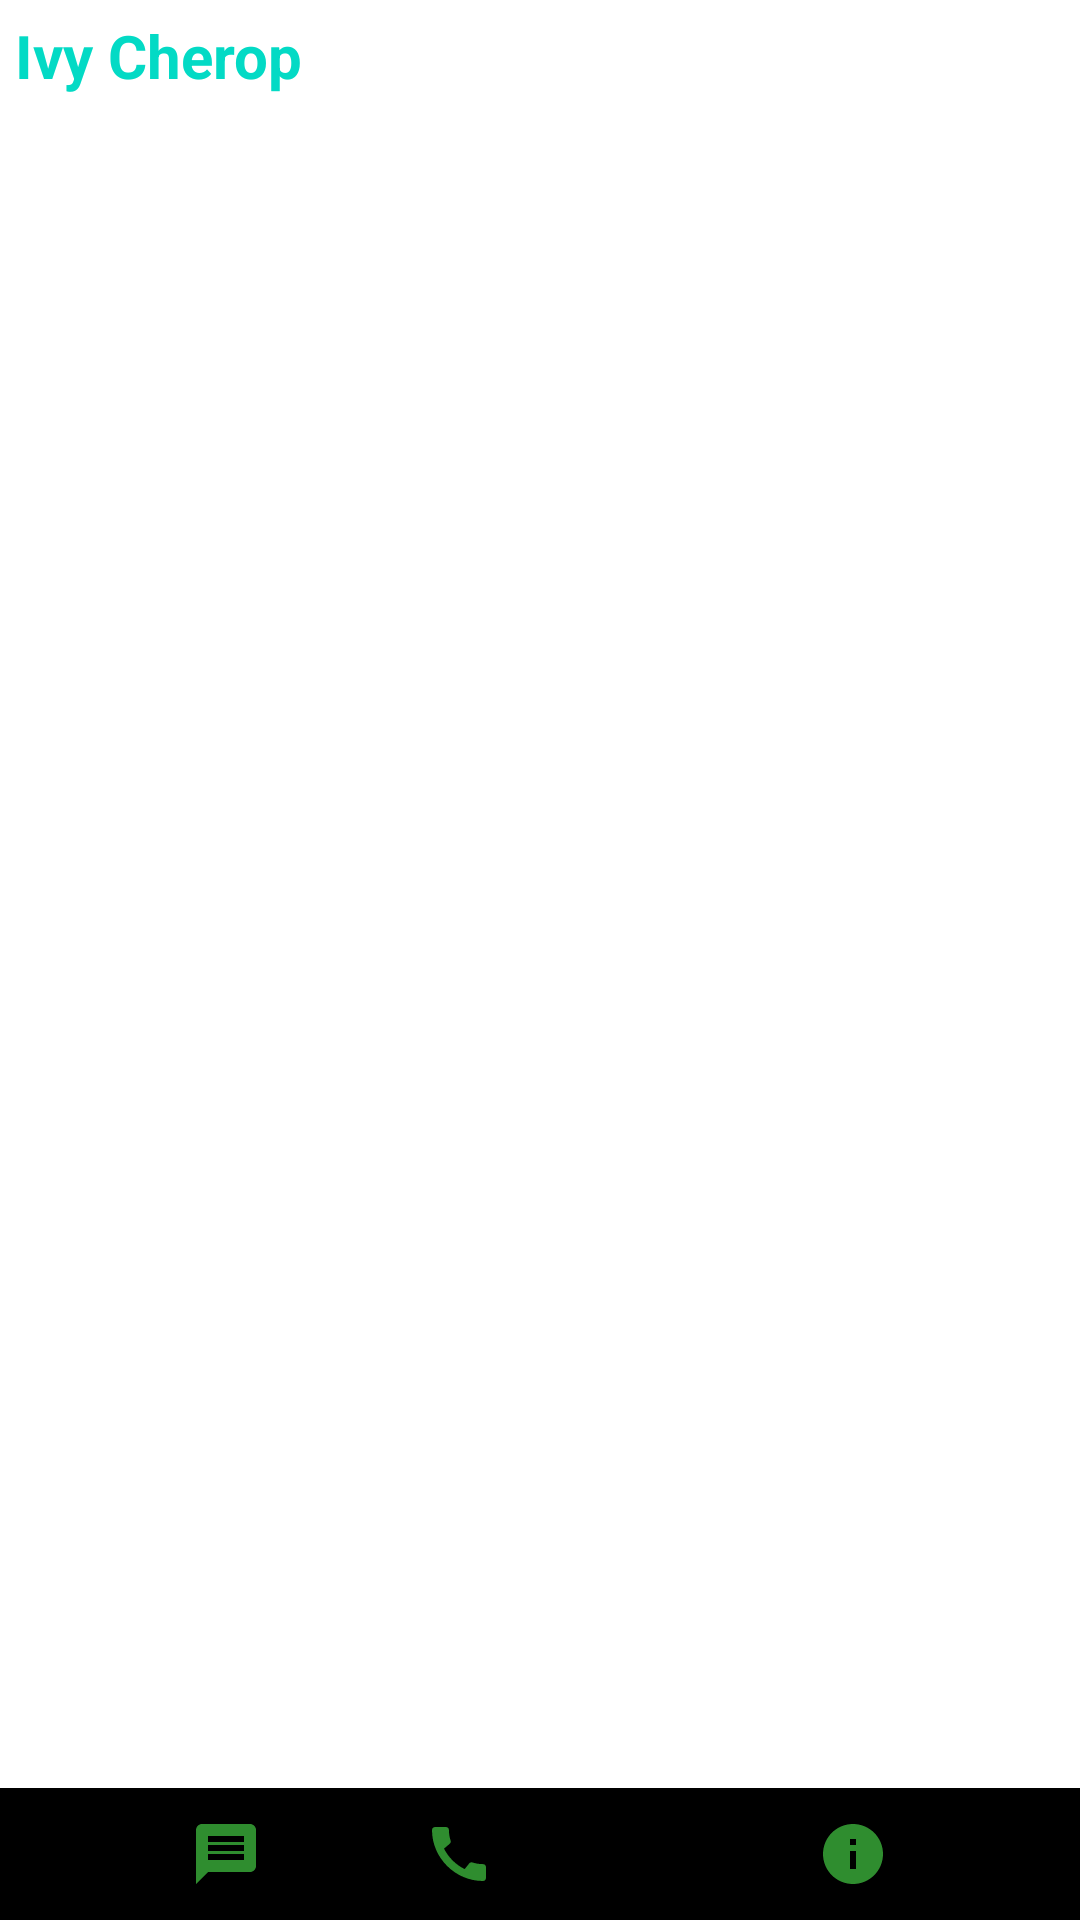

Layout XML and referenced resources for this Android screen:
<!-- AndroidManifest.xml: application theme Theme.Whatsapp -->
<!-- res/layout/profile_popup.xml -->
<?xml version="1.0" encoding="utf-8"?>
<RelativeLayout xmlns:android="http://schemas.android.com/apk/res/android"
    android:layout_width="wrap_content"
    android:layout_height="wrap_content"
    xmlns:tools="http://schemas.android.com/tools"


    tools:ignore="HardCodedText">

    <ImageView
        android:id="@+id/profilePicPopUp"
        android:layout_width="match_parent"
        android:layout_height="match_parent"
        android:scaleType="centerCrop"
        android:contentDescription="profile"
        android:src="@drawable/image3"
        android:background="?attr/selectableItemBackgroundBorderless"/>

    <TextView
        android:layout_width="wrap_content"
        android:layout_height="wrap_content"
        android:text="Ivy Cherop"

        android:textColor="@color/teal_200"
        android:padding="5dp"
        android:textSize="20sp"
        android:textStyle="bold"
        android:id="@+id/popup_user_name"
        />
    <LinearLayout
        android:layout_width="match_parent"
        android:layout_height="wrap_content"
        android:padding="10dp"
        android:background="@color/black"
        android:layout_alignParentBottom="true"
        android:weightSum="5"
        >
        <Space
            android:layout_width="1dp"
            android:layout_height="0dp"
            android:layout_weight="1"/>
        <TextView
            android:layout_width="wrap_content"
            android:layout_height="wrap_content"
            android:drawableTint="#2F8D2F"
            android:drawableLeft="@drawable/ic_baseline_message_24"
            android:clickable="true"
            android:focusable="true"
            android:id="@+id/popup_message"
            android:background="?attr/selectableItemBackgroundBorderless"/>
        <Space
            android:layout_width="1dp"
            android:layout_height="0dp"
            android:layout_weight="1"/>
        <TextView
            android:layout_width="wrap_content"
            android:layout_height="wrap_content"
            android:drawableTint="#2F8D2F"
            android:drawableLeft="@drawable/ic_baseline_call_24"
            android:clickable="true"
            android:focusable="true"
            android:id="@+id/popup_call"
            android:background="?attr/selectableItemBackgroundBorderless"/>

        <Space
            android:layout_width="1dp"
            android:layout_height="0dp"
            android:layout_weight="1"/>
        <TextView
            android:layout_width="wrap_content"
            android:layout_height="wrap_content"
            android:drawableTint="#2F8D2F"
            android:drawableLeft="@drawable/ic_baseline_videocam_24"
            android:clickable="true"
            android:focusable="true"
            android:id="@+id/popup_video_call"

            android:background="?attr/selectableItemBackgroundBorderless"/>
        <Space
            android:layout_width="1dp"
            android:layout_height="0dp"
            android:layout_weight="1"/>
        <TextView
            android:layout_width="wrap_content"
            android:layout_height="wrap_content"
            android:drawableTint="#2F8D2F"
            android:drawableLeft="@drawable/ic_baseline_info_24"
            android:clickable="true"
            android:focusable="true"

            android:layout_gravity="center"
            android:background="?attr/selectableItemBackgroundBorderless"
            android:id="@+id/pop_up_open_profile"
            />
        <Space
            android:layout_width="1dp"
            android:layout_height="0dp"
            android:layout_weight="1"/>
    </LinearLayout>

</RelativeLayout>
<!-- resources referenced by this layout -->
<resources>
  <color name="black">@android:color/background_dark</color>
  <color name="teal_200">#FF03DAC5</color>
  <!-- drawable ic_baseline_call_24 (drawable) -->
  <vector android:height="24dp" android:tint="#E9E1E1"
      android:viewportHeight="24" android:viewportWidth="24"
      android:width="24dp" xmlns:android="http://schemas.android.com/apk/res/android">
      <path android:fillColor="@android:color/white" android:pathData="M20.01,15.38c-1.23,0 -2.42,-0.2 -3.53,-0.56 -0.35,-0.12 -0.74,-0.03 -1.01,0.24l-1.57,1.97c-2.83,-1.35 -5.48,-3.9 -6.89,-6.83l1.95,-1.66c0.27,-0.28 0.35,-0.67 0.24,-1.02 -0.37,-1.11 -0.56,-2.3 -0.56,-3.53 0,-0.54 -0.45,-0.99 -0.99,-0.99H4.19C3.65,3 3,3.24 3,3.99 3,13.28 10.73,21 20.01,21c0.71,0 0.99,-0.63 0.99,-1.18v-3.45c0,-0.54 -0.45,-0.99 -0.99,-0.99z"/>
  </vector>
  <!-- drawable ic_baseline_info_24 (drawable) -->
  <vector android:height="24dp" android:tint="#2F8D2F"
      android:viewportHeight="24" android:viewportWidth="24"
      android:width="24dp" xmlns:android="http://schemas.android.com/apk/res/android">
      <path android:fillColor="@android:color/white" android:pathData="M12,2C6.48,2 2,6.48 2,12s4.48,10 10,10 10,-4.48 10,-10S17.52,2 12,2zM13,17h-2v-6h2v6zM13,9h-2L11,7h2v2z"/>
  </vector>
  <!-- drawable ic_baseline_message_24 (drawable) -->
  <vector android:height="24dp" android:tint="#2C792C"
      android:viewportHeight="24" android:viewportWidth="24"
      android:width="24dp" xmlns:android="http://schemas.android.com/apk/res/android">
      <path android:fillColor="@android:color/white" android:pathData="M20,2L4,2c-1.1,0 -1.99,0.9 -1.99,2L2,22l4,-4h14c1.1,0 2,-0.9 2,-2L22,4c0,-1.1 -0.9,-2 -2,-2zM18,14L6,14v-2h12v2zM18,11L6,11L6,9h12v2zM18,8L6,8L6,6h12v2z"/>
  </vector>
  <style name="Theme.Whatsapp" parent="Theme.MaterialComponents.DayNight.DarkActionBar">
          
          <item name="colorPrimary">@color/purple_500</item>
          <item name="colorPrimaryVariant">@color/purple_700</item>
          <item name="colorOnPrimary">@color/white</item>
          
          <item name="colorSecondary">@color/teal_200</item>
          <item name="colorSecondaryVariant">@color/teal_700</item>
          <item name="colorOnSecondary">@color/black</item>
          
          <item name="android:statusBarColor">@android:color/background_dark</item>
  
          
      </style>
  <color name="purple_500">#FF6200EE</color>
  <color name="purple_700">#FF3700B3</color>
  <color name="white">#FFFFFFFF</color>
  <color name="teal_700">#FF018786</color>
</resources>
